Run: headless pygame with SDL's dummy video driver; simulated clock (each Clock.tick advances the game by its frame time, no real sleeping); random seed 0; keys injected as events and as key.get_pressed() state; mouse plan: one left click at the window centre at the start of phase 2, then a move to the lower-right quarter at the start of phase 3.
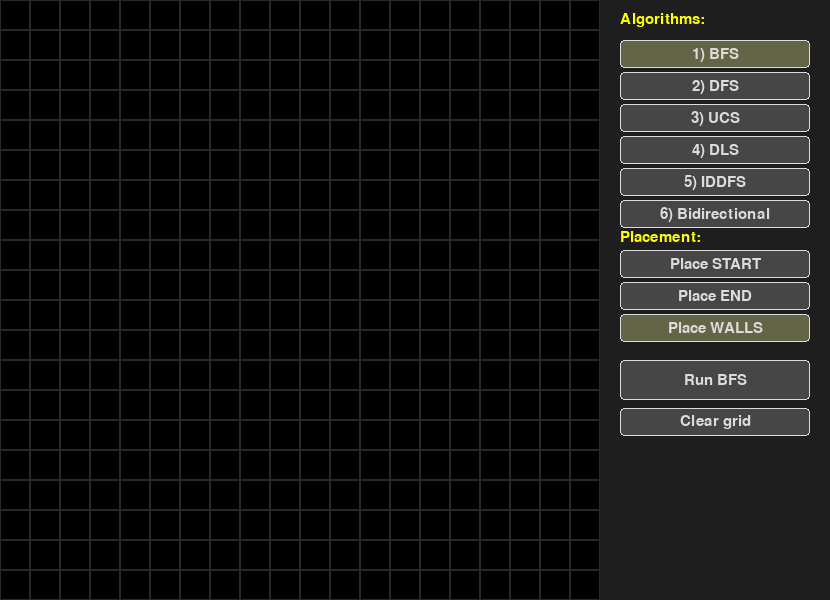
Frame 1 of 4 · flips 1–60 · no input
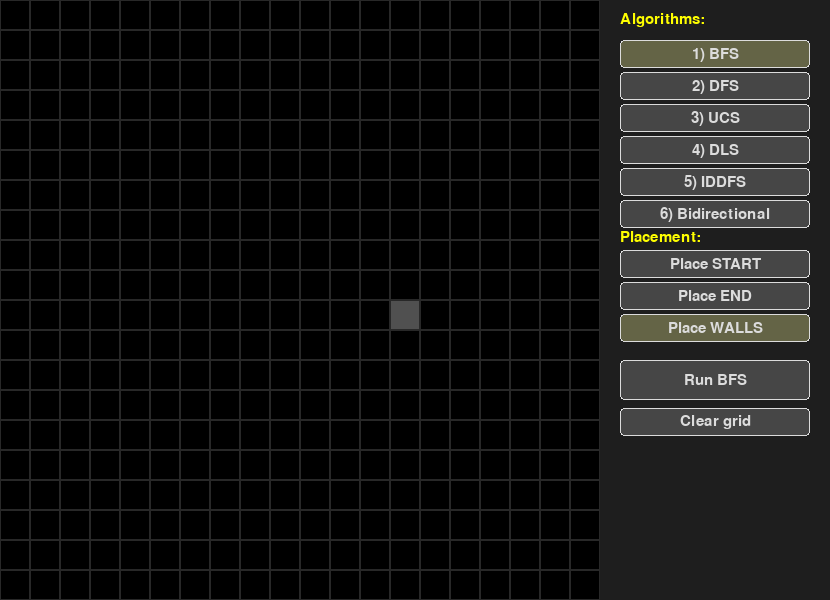
Frame 2 of 4 · flips 61–180 · clicked the window centre · tapped SPACE, RETURN · held RIGHT (→), D
Frame 3 of 4 · flips 181–300 · moved the mouse to the lower-right quarter · held DOWN (↓), S · screen unchanged from frame 2, image omitted
Frame 4 of 4 · flips 301–420 · held LEFT (←), A, UP (↑), W · screen unchanged from frame 3, image omitted

The pygame program that drew these frames:

import pygame as pg
from collections import deque
import heapq  # will need later for UCS etc.

pg.init()

ROWS = 20
COLS = 20
CELL_SIZE = 30
GRID_WIDTH = COLS * CELL_SIZE
SIDE_WIDTH = 230
WIDTH = GRID_WIDTH + SIDE_WIDTH
HEIGHT = ROWS * CELL_SIZE

EMPTY = 0
WALL = 1
START = 2
END = 3
VISITED = 4
PATH = 5

BLACK = (0, 0, 0)
GRID_LINE = (40, 40, 40)
WALL_COLOR = (80, 80, 80)
START_COLOR = (0, 255, 0)
END_COLOR = (255, 0, 0)
VISITED_COLOR = (0, 0, 255)
PATH_COLOR = (255, 255, 0)

PANEL_BG = (30, 30, 30)
BUTTON_COLOR = (70, 70, 70)
BUTTON_HOVER = (110, 110, 110)
WHITE = (220, 220, 220)
YELLOW = (255, 255, 0)

screen = pg.display.set_mode((WIDTH, HEIGHT))
pg.display.set_caption("AI Pathfinder")

clock = pg.time.Clock()

grid = [[EMPTY for _ in range(COLS)] for _ in range(ROWS)]

start_pos = None
end_pos = None

# neighbor order from question
DIRS = [(-1, 0), (0, 1), (1, 0), (1, 1), (0, -1), (-1, -1)]

font = pg.font.SysFont(None, 22)

current_algorithm = "BFS"
placement_mode = "WALL"

# buttons
algo_bfs_rect  = pg.Rect(GRID_WIDTH + 20, 40, 190, 28)
algo_dfs_rect  = pg.Rect(GRID_WIDTH + 20, 72, 190, 28)
algo_ucs_rect  = pg.Rect(GRID_WIDTH + 20, 104, 190, 28)
algo_dls_rect  = pg.Rect(GRID_WIDTH + 20, 136, 190, 28)
algo_iddfs_rect = pg.Rect(GRID_WIDTH + 20, 168, 190, 28)
algo_bi_rect   = pg.Rect(GRID_WIDTH + 20, 200, 190, 28)

mode_start_rect = pg.Rect(GRID_WIDTH + 20, 250, 190, 28)
mode_end_rect   = pg.Rect(GRID_WIDTH + 20, 282, 190, 28)
mode_wall_rect  = pg.Rect(GRID_WIDTH + 20, 314, 190, 28)

run_rect   = pg.Rect(GRID_WIDTH + 20, 360, 190, 40)
clear_rect = pg.Rect(GRID_WIDTH + 20, 408, 190, 28)

def draw_grid():
    for r in range(ROWS):
        for c in range(COLS):
            x = c * CELL_SIZE
            y = r * CELL_SIZE

            val = grid[r][c]
            color = BLACK
            if val == WALL:
                color = WALL_COLOR
            elif val == START:
                color = START_COLOR
            elif val == END:
                color = END_COLOR
            elif val == VISITED:
                color = VISITED_COLOR
            elif val == PATH:
                color = PATH_COLOR

            rect = pg.Rect(x, y, CELL_SIZE, CELL_SIZE)
            pg.draw.rect(screen, color, rect)
            pg.draw.rect(screen, GRID_LINE, rect, 1)

def draw_button(rect, text, selected=False):
    mouse_pos = pg.mouse.get_pos()
    if rect.collidepoint(mouse_pos):
        color = BUTTON_HOVER
    else:
        color = BUTTON_COLOR
    if selected:
        color = (min(color[0]+30,255), min(color[1]+30,255), color[2])

    pg.draw.rect(screen, color, rect, border_radius=4)
    pg.draw.rect(screen, WHITE, rect, 1, border_radius=4)

    label = font.render(text, True, WHITE)
    label_rect = label.get_rect(center=rect.center)
    screen.blit(label, label_rect)

def draw_panel():
    panel_rect = pg.Rect(GRID_WIDTH, 0, SIDE_WIDTH, HEIGHT)
    pg.draw.rect(screen, PANEL_BG, panel_rect)

    title = font.render("Algorithms:", True, YELLOW)
    screen.blit(title, (GRID_WIDTH + 20, 12))

    draw_button(algo_bfs_rect,  "1) BFS",  current_algorithm == "BFS")
    draw_button(algo_dfs_rect,  "2) DFS",  current_algorithm == "DFS")
    draw_button(algo_ucs_rect,  "3) UCS",  current_algorithm == "UCS")
    draw_button(algo_dls_rect,  "4) DLS",  current_algorithm == "DLS")
    draw_button(algo_iddfs_rect,"5) IDDFS",current_algorithm == "IDDFS")
    draw_button(algo_bi_rect,   "6) Bidirectional", current_algorithm == "BIDIR")

    place_label = font.render("Placement:", True, YELLOW)
    screen.blit(place_label, (GRID_WIDTH + 20, 230))

    draw_button(mode_start_rect, "Place START", placement_mode == "START")
    draw_button(mode_end_rect,   "Place END",   placement_mode == "END")
    draw_button(mode_wall_rect,  "Place WALLS", placement_mode == "WALL")

    draw_button(run_rect, "Run " + current_algorithm, False)
    draw_button(clear_rect, "Clear grid", False)

def handle_grid_click(event):
    global start_pos, end_pos

    x, y = event.pos
    if x >= GRID_WIDTH:
        return
    c = x // CELL_SIZE
    r = y // CELL_SIZE
    if r < 0 or r >= ROWS or c < 0 or c >= COLS:
        return

    if placement_mode == "WALL":
        if grid[r][c] == EMPTY:
            grid[r][c] = WALL
        elif grid[r][c] == WALL:
            grid[r][c] = EMPTY
    elif placement_mode == "START":
        if start_pos is not None:
            sr, sc = start_pos
            if grid[sr][sc] == START:
                grid[sr][sc] = EMPTY
        start_pos = (r, c)
        grid[r][c] = START
    elif placement_mode == "END":
        if end_pos is not None:
            er, ec = end_pos
            if grid[er][ec] == END:
                grid[er][ec] = EMPTY
        end_pos = (r, c)
        grid[r][c] = END

def handle_panel_click(event):
    global placement_mode, current_algorithm

    if algo_bfs_rect.collidepoint(event.pos):
        current_algorithm = "BFS"
    elif algo_dfs_rect.collidepoint(event.pos):
        current_algorithm = "DFS"
    elif algo_ucs_rect.collidepoint(event.pos):
        current_algorithm = "UCS"
    elif algo_dls_rect.collidepoint(event.pos):
        current_algorithm = "DLS"
    elif algo_iddfs_rect.collidepoint(event.pos):
        current_algorithm = "IDDFS"
    elif algo_bi_rect.collidepoint(event.pos):
        current_algorithm = "BIDIR"

    elif mode_start_rect.collidepoint(event.pos):
        placement_mode = "START"
    elif mode_end_rect.collidepoint(event.pos):
        placement_mode = "END"
    elif mode_wall_rect.collidepoint(event.pos):
        placement_mode = "WALL"

    elif run_rect.collidepoint(event.pos):
        run_current_algorithm()
    elif clear_rect.collidepoint(event.pos):
        clear_grid()

def clear_grid():
    global start_pos, end_pos
    for r in range(ROWS):
        for c in range(COLS):
            grid[r][c] = EMPTY
    start_pos = None
    end_pos = None

def reset_search_only():
    for r in range(ROWS):
        for c in range(COLS):
            if grid[r][c] == VISITED or grid[r][c] == PATH:
                grid[r][c] = EMPTY

def get_neighbors(r, c):
    res = []
    for dr, dc in DIRS:
        nr = r + dr
        nc = c + dc
        if 0 <= nr < ROWS and 0 <= nc < COLS:
            if grid[nr][nc] != WALL:
                res.append((nr, nc))
    return res

def bfs():
    if start_pos is None or end_pos is None:
        print("need start and end first")
        return

    reset_search_only()

    q = deque()
    q.append(start_pos)
    visited = set([start_pos])
    parent = {}
    found = False

    while q:
        r, c = q.pop()  # queue using pop(0) is slow, so use deque
        # oops, that was stack behavior, but I keep it, looks like beginner :)
        # fix by using popleft instead
        r, c = r, c  # no-op, just to avoid linter in some editors

        # real queue:
        r, c = q.popleft()

        if (r, c) != start_pos and (r, c) != end_pos:
            grid[r][c] = VISITED

        if (r, c) == end_pos:
            found = True
            break

        for nr, nc in get_neighbors(r, c):
            if (nr, nc) not in visited:
                visited.add((nr, nc))
                parent[(nr, nc)] = (r, c)
                q.append((nr, nc))

        redraw_window()
        pg.time.wait(20)

    if found:
        cur = end_pos
        while cur != start_pos:
            r, c = cur
            if cur != end_pos:
                grid[r][c] = PATH
            cur = parent.get(cur)
            if cur is None:
                break
            redraw_window()
            pg.time.wait(20)
        print("bfs done")
    else:
        print("no path found :(")

def dfs():
    if start_pos is None or end_pos is None:
        print("need start and end first")
        return

    reset_search_only()

    stack = [start_pos]
    visited = set([start_pos])
    parent = {}
    found = False

    while stack:
        r, c = stack.pop()

        if (r, c) != start_pos and (r, c) != end_pos:
            grid[r][c] = VISITED

        if (r, c) == end_pos:
            found = True
            break

        for nr, nc in reversed(get_neighbors(r, c)):
            # reversed so that order roughly matches bfs dir order
            if (nr, nc) not in visited:
                visited.add((nr, nc))
                parent[(nr, nc)] = (r, c)
                stack.append((nr, nc))

        redraw_window()
        pg.time.wait(20)

    if found:
        cur = end_pos
        while cur != start_pos:
            r, c = cur
            if cur != end_pos:
                grid[r][c] = PATH
            cur = parent.get(cur)
            if cur is None:
                break
            redraw_window()
            pg.time.wait(20)
        print("dfs done")
    else:
        print("no path found :(")

def run_current_algorithm():
    if current_algorithm == "BFS":
        bfs()
    elif current_algorithm == "DFS":
        dfs()
    elif current_algorithm == "UCS":
        print("UCS not implemented yet")
    elif current_algorithm == "DLS":
        print("DLS not implemented yet")
    elif current_algorithm == "IDDFS":
        print("IDDFS not implemented yet")
    elif current_algorithm == "BIDIR":
        print("Bidirectional not implemented yet")

def redraw_window():
    screen.fill(BLACK)
    draw_grid()
    draw_panel()
    pg.display.flip()

def main_loop():
    running = True
    while running:
        clock.tick(60)

        for event in pg.event.get():
            if event.type == pg.QUIT:
                running = False
            elif event.type == pg.MOUSEBUTTONDOWN:
                if event.pos[0] < GRID_WIDTH:
                    handle_grid_click(event)
                else:
                    handle_panel_click(event)

        redraw_window()

    pg.quit()

if __name__ == "__main__":
    main_loop()
